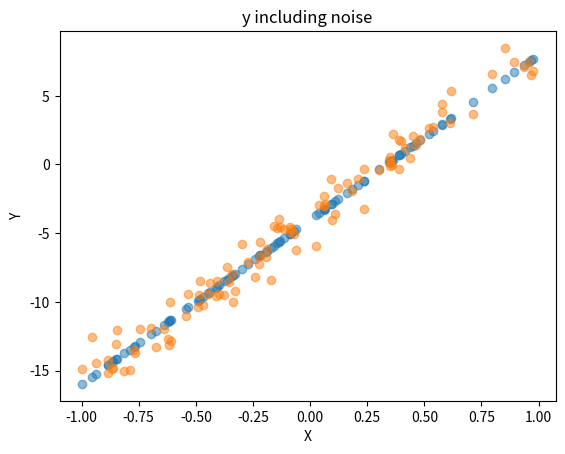

Write the Python code that produced this figure.
# -*- coding: utf-8 -*-
"""
Created on Sat Feb 27 11:20:23 2021

@author: devanshi shah
"""

#importing numpy
import numpy as np
from matplotlib import pyplot as plt

#seeting the seed with the last 2 digits of student number
seed = 69 # Student last 2 digits
np.random.seed(seed)

# generating the values of uniform distribution by using random and storing in variable x.
x = np.random.uniform(size=100, low=-1, high=1)
print(x)

#relationship of y = 12x -4
y = 12 * x - 4
print(y)

#using matplotlib as plt now we create a scatter graph of x and y.
plt.scatter(x, y, alpha=0.5)
plt.xlabel('X')
plt.ylabel('Y')
plt.title('y = 12 * x - 4')
plt.savefig('part_1_scatter_plot_1')
plt.show()

# Add( injecting noise) to the y data using the from the normal (Gaussian) distribution.
noise = np.random.normal(size=100)

y += noise

plt.scatter(x,y, alpha=0.5)
plt.xlabel("X")
plt.ylabel("Y")
plt.title('y including noise')
plt.savefig('part_1_scatter_plot_2')

